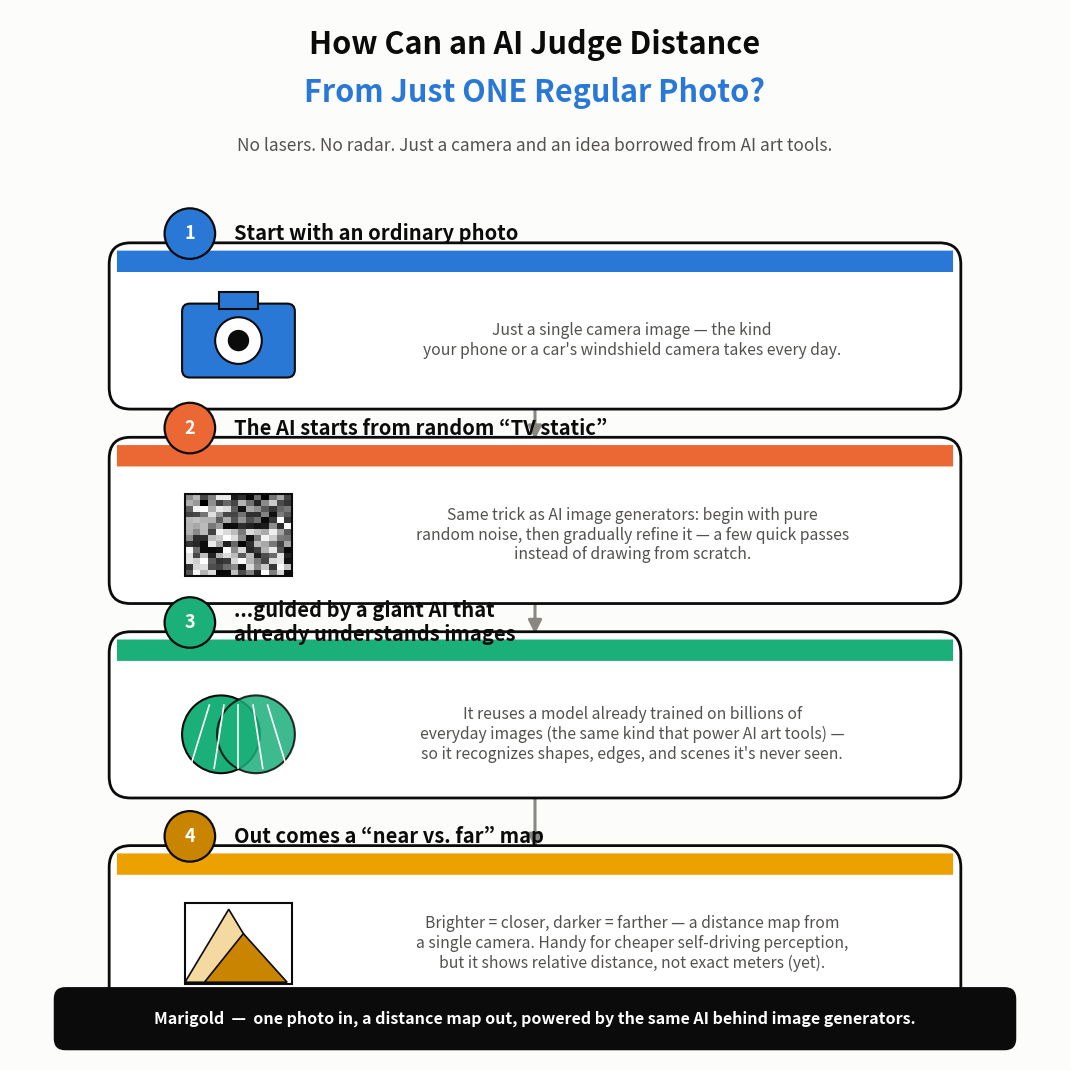

Python code for this plot:
"""Plain-language, icon-driven explainer graphic for a non-technical LinkedIn
audience. No jargon (no 'latent', 'U-Net', 'VAE') -- plain sentences + simple
hand-drawn-style vector icons built from matplotlib primitives (no emoji
fonts, for reliable rendering everywhere).
"""
import matplotlib.pyplot as plt
import matplotlib.patches as mpatches
from matplotlib.patches import FancyBboxPatch, FancyArrowPatch, Circle, Rectangle, Polygon, Wedge
import numpy as np

BLUE, ORANGE, AQUA, YELLOW = "#2a78d6", "#eb6834", "#1baf7a", "#eda100"
SURFACE, INK, INK2, INK3 = "#fcfcfb", "#0b0b0b", "#52514e", "#898781"

fig, ax = plt.subplots(figsize=(10.8, 10.8), dpi=200)  # square, LinkedIn-friendly
fig.patch.set_facecolor(SURFACE)
ax.set_facecolor(SURFACE)
ax.set_xlim(0, 10.8)
ax.set_ylim(0, 10.8)
ax.axis("off")

# ---------- Header ----------
ax.text(5.4, 10.35, "How Can an AI Judge Distance", ha="center", fontsize=22, weight="bold", color=INK)
ax.text(5.4, 9.85, "From Just ONE Regular Photo?", ha="center", fontsize=22, weight="bold", color=BLUE)
ax.text(5.4, 9.35, "No lasers. No radar. Just a camera and an idea borrowed from AI art tools.",
        ha="center", fontsize=12.5, color=INK2, style="italic")


def card(cx, cy, w, h, color):
    ax.add_patch(FancyBboxPatch((cx - w/2, cy - h/2), w, h,
                 boxstyle="round,pad=0.08,rounding_size=0.22",
                 linewidth=2, edgecolor=INK, facecolor="white", zorder=2))
    ax.add_patch(FancyBboxPatch((cx - w/2, cy + h/2 - 0.22), w, 0.22,
                 boxstyle="round,pad=0.0,rounding_size=0.0",
                 linewidth=0, facecolor=color, zorder=3))


def step_label(cx, top_y, number, title, color):
    ax.add_patch(Circle((cx - 3.55, top_y), 0.26, facecolor=color, edgecolor=INK, linewidth=1.6, zorder=5))
    ax.text(cx - 3.55, top_y, str(number), ha="center", va="center", fontsize=13, weight="bold", color="white", zorder=6)
    ax.text(cx - 3.1, top_y, title, ha="left", va="center", fontsize=14.5, weight="bold", color=INK, zorder=6)


# ---------- Row Y positions ----------
rows_y = [7.55, 5.55, 3.55, 1.35]
card_h = 1.55
card_w = 8.6
cx = 5.4

# STEP 1 — Take a photo
card(cx, rows_y[0], card_w, card_h, BLUE)
step_label(cx, rows_y[0] + 0.95, 1, "Start with an ordinary photo", BLUE)
# camera icon
icx, icy = 2.35, rows_y[0] - 0.15
ax.add_patch(FancyBboxPatch((icx - 0.55, icy - 0.35), 1.1, 0.7, boxstyle="round,pad=0.03,rounding_size=0.08",
             facecolor=BLUE, edgecolor=INK, linewidth=1.5, zorder=4))
ax.add_patch(Rectangle((icx - 0.2, icy + 0.32), 0.4, 0.18, facecolor=BLUE, edgecolor=INK, linewidth=1.5, zorder=4))
ax.add_patch(Circle((icx, icy), 0.24, facecolor="white", edgecolor=INK, linewidth=1.5, zorder=5))
ax.add_patch(Circle((icx, icy), 0.11, facecolor=INK, zorder=6))
ax.text(6.4, rows_y[0] - 0.15, "Just a single camera image — the kind\nyour phone or a car's windshield camera takes every day.",
        ha="center", va="center", fontsize=11.3, color=INK2)

# STEP 2 — Starts from noise (like TV static) and cleans it up
card(cx, rows_y[1], card_w, card_h, ORANGE)
step_label(cx, rows_y[1] + 0.95, 2, "The AI starts from random \u201cTV static\u201d", ORANGE)
icx, icy = 2.35, rows_y[1] - 0.15
np.random.seed(3)
grid = np.random.rand(14, 14)
ax.imshow(grid, extent=(icx - 0.55, icx + 0.55, icy - 0.42, icy + 0.42), cmap="gray", zorder=4)
ax.add_patch(Rectangle((icx - 0.55, icy - 0.42), 1.1, 0.84, fill=False, edgecolor=INK, linewidth=1.5, zorder=5))
ax.text(6.4, rows_y[1] - 0.15,
        "Same trick as AI image generators: begin with pure\nrandom noise, then gradually refine it — a few quick passes\ninstead of drawing from scratch.",
        ha="center", va="center", fontsize=11.3, color=INK2)

# STEP 3 — borrows knowledge from a giant art AI
card(cx, rows_y[2], card_w, card_h, AQUA)
step_label(cx, rows_y[2] + 0.95, 3, "...guided by a giant AI that\nalready understands images", AQUA)
icx, icy = 2.35, rows_y[2] - 0.2
# simple "brain" icon: two overlapping circles + lines
ax.add_patch(Circle((icx - 0.18, icy), 0.4, facecolor=AQUA, edgecolor=INK, linewidth=1.5, zorder=4))
ax.add_patch(Circle((icx + 0.18, icy), 0.4, facecolor=AQUA, edgecolor=INK, linewidth=1.5, zorder=4, alpha=0.85))
for dx in np.linspace(-0.5, 0.5, 5):
    ax.plot([icx + dx, icx + dx * 0.6], [icy - 0.35, icy + 0.3], color="white", linewidth=1.2, zorder=5)
ax.text(6.4, rows_y[2] - 0.2,
        "It reuses a model already trained on billions of\neveryday images (the same kind that power AI art tools) —\nso it recognizes shapes, edges, and scenes it's never seen.",
        ha="center", va="center", fontsize=11.3, color=INK2)

# STEP 4 — Output: near/far map
card(cx, rows_y[3], card_w, card_h, YELLOW)
step_label(cx, rows_y[3] + 0.95, 4, "Out comes a \u201cnear vs. far\u201d map", "#c98400")
icx, icy = 2.35, rows_y[3] - 0.15
# simple layered "depth" icon: 3 overlapping mountain-ish shapes light->dark
shapes = [
    (Polygon([(icx-0.55,icy-0.4),(icx-0.1,icy+0.35),(icx+0.35,icy-0.4)], closed=True), "#f4d9a0"),
    (Polygon([(icx-0.35,icy-0.4),(icx+0.05,icy+0.1),(icx+0.5,icy-0.4)], closed=True), "#c98400"),
]
for poly, c in shapes:
    poly.set_facecolor(c); poly.set_edgecolor(INK); poly.set_linewidth(1.2); poly.set_zorder(4)
    ax.add_patch(poly)
ax.add_patch(Rectangle((icx - 0.55, icy - 0.42), 1.1, 0.84, fill=False, edgecolor=INK, linewidth=1.5, zorder=5))
ax.text(6.4, rows_y[3] - 0.15,
        "Brighter = closer, darker = farther — a distance map from\na single camera. Handy for cheaper self-driving perception,\nbut it shows relative distance, not exact meters (yet).",
        ha="center", va="center", fontsize=11.3, color=INK2)

# Connecting arrows between cards
for y1, y2 in zip(rows_y[:-1], rows_y[1:]):
    ax.add_patch(FancyArrowPatch((cx, y1 - card_h/2 - 0.03), (cx, y2 + card_h/2 + 0.03),
                 arrowstyle="-|>", mutation_scale=20, linewidth=2.2, color=INK3, zorder=1))

# Footer callout
ax.add_patch(FancyBboxPatch((0.5, 0.15), 9.8, 0.55, boxstyle="round,pad=0.05,rounding_size=0.12",
             facecolor=INK, edgecolor="none", zorder=5))
ax.text(5.4, 0.42, "Marigold  —  one photo in, a distance map out, powered by the same AI behind image generators.",
        ha="center", va="center", fontsize=11.5, color="white", weight="bold", zorder=6)

plt.tight_layout()
plt.savefig("marigold_explainer_nontechnical.png", facecolor=SURFACE, bbox_inches="tight")
print("saved marigold_explainer_nontechnical.png")
